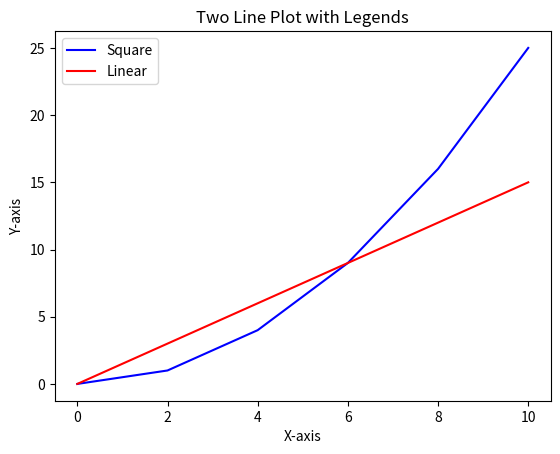

This figure's Python source:
import matplotlib.pyplot as plt

# Data for two lines
x = [0, 2, 4, 6, 8, 10]
y1 = [0, 1, 4, 9, 16, 25]
y2 = [0, 3, 6, 9, 12, 15]

# Plot lines with legends
plt.plot(x, y1, label='Square', color='blue')
plt.plot(x, y2, label='Linear', color='red')

plt.xlabel('X-axis')
plt.ylabel('Y-axis')
plt.title('Two Line Plot with Legends')
plt.legend()

plt.show()
